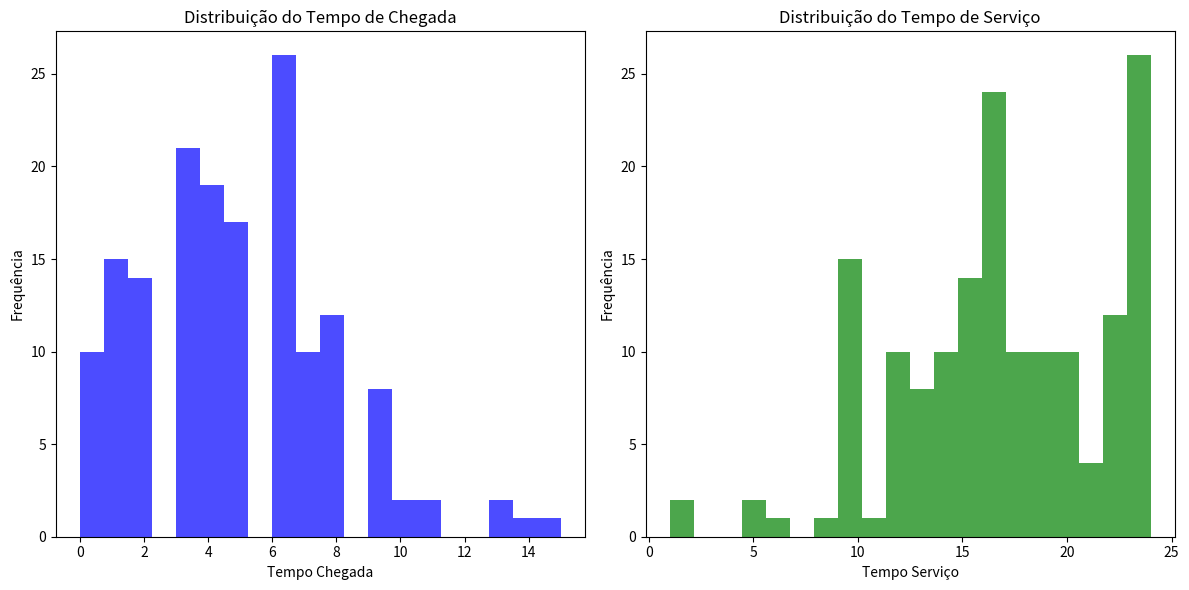
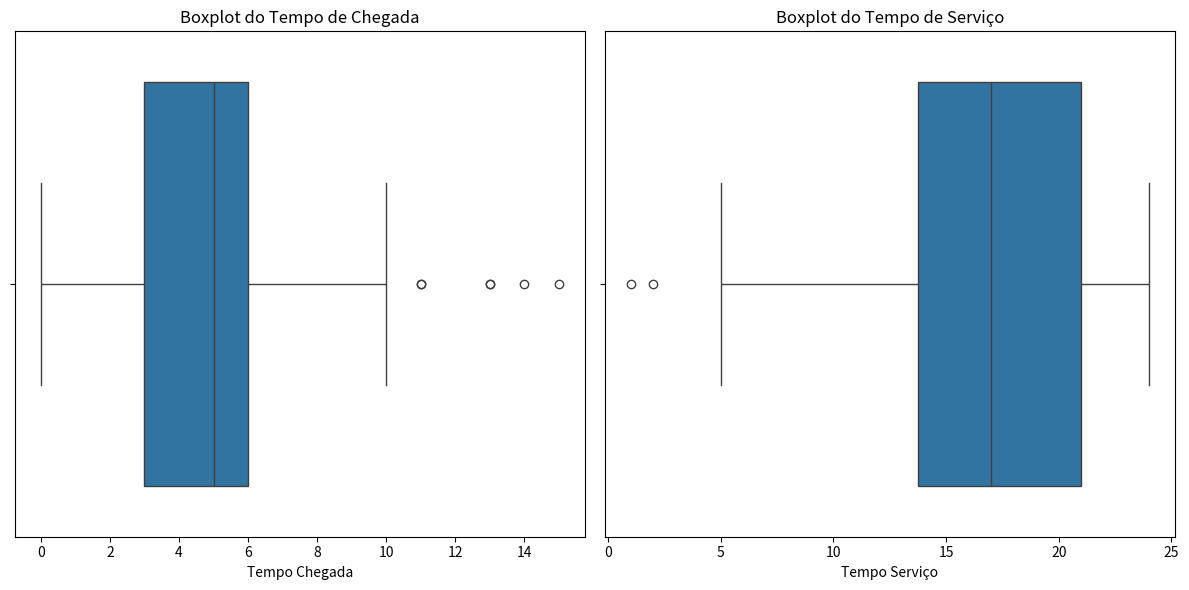

Here is the Python script that generated these plots, in order:
import numpy as np
import pandas as pd
import seaborn as sns
import matplotlib.pyplot as plt

# Dados fornecidos
dados = [
    (3, 17), (6, 16), (9, 16), (3, 20), (6, 16), (4, 11), (1, 12), (3, 20), (14, 23), (6, 14),
    (8, 10), (6, 24), (3, 19), (3, 24), (8, 23), (7, 12), (3, 16), (10, 15), (2, 21), (4, 14),
    (6, 15), (9, 15), (9, 20), (4, 10), (1, 21), (5, 20), (11, 21), (1, 15), (0, 23), (4, 12),
    (2, 22), (3, 22), (4, 23), (13, 16), (6, 18), (0, 15), (7, 10), (3, 16), (8, 16), (1, 24),
    (5, 15), (6, 14), (5, 20), (6, 19), (1, 10), (6, 15), (1, 22), (6, 21), (0, 16), (4, 16),
    (9, 24), (5, 15), (3, 14), (4, 19), (9, 22), (5, 14), (4, 2), (3, 12), (8, 13), (1, 18),
    (4, 16), (6, 17), (7, 24), (3, 22), (2, 23), (4, 20), (3, 24), (2, 17), (8, 19), (3, 14),
    (6, 17), (3, 10), (2, 10), (3, 1), (1, 12), (0, 10), (6, 19), (9, 13), (5, 15), (1, 19),
    (7, 18), (5, 10), (0, 23), (8, 22), (6, 23), (5, 22), (6, 15), (8, 18), (1, 23), (8, 24),
    (2, 10), (4, 10), (4, 5), (2, 6), (2, 8), (3, 13), (3, 5), (15, 14), (5, 24), (0, 18),
    (8, 13), (4, 17), (5, 18), (3, 22), (6, 10), (8, 24), (9, 17), (4, 22), (1, 12), (2, 16),
    (2, 23), (13, 13), (6, 16), (11, 14), (1, 17), (5, 18), (1, 10), (2, 20), (4, 16), (6, 20),
    (6, 10), (8, 24), (6, 15), (5, 13), (0, 10), (5, 14), (7, 19), (6, 12), (5, 12), (9, 17),
    (6, 20), (7, 14), (1, 24), (8, 23), (5, 22), (4, 19), (2, 22), (2, 13), (10, 24), (2, 18),
    (3, 12), (6, 10), (4, 15), (6, 19), (4, 18), (0, 13), (7, 17), (4, 16), (3, 24), (7, 20),
    (0, 12), (5, 24), (7, 15), (7, 22), (5, 16), (1, 18), (6, 19), (3, 23), (6, 15), (0, 23)
]

# Convertendo para DataFrame
df = pd.DataFrame(dados, columns=["Tempo Chegada", "Tempo Serviço"])

# a. Estatísticas descritivas
estatisticas = df.describe()

# b. Análise de Outliers - utilizando o IQR (Interquartile Range)
Q1 = df.quantile(0.25)
Q3 = df.quantile(0.75)
IQR = Q3 - Q1
outliers = ((df < (Q1 - 1.5 * IQR)) | (df > (Q3 + 1.5 * IQR)))

# c. Análise de Correlação
correlacao = df.corr()

# d. Análises Gráficas
# Histograma para ver a distribuição dos tempos
plt.figure(figsize=(12, 6))
plt.subplot(1, 2, 1)
plt.hist(df["Tempo Chegada"], bins=20, color='blue', alpha=0.7)
plt.title("Distribuição do Tempo de Chegada")
plt.xlabel("Tempo Chegada")
plt.ylabel("Frequência")

plt.subplot(1, 2, 2)
plt.hist(df["Tempo Serviço"], bins=20, color='green', alpha=0.7)
plt.title("Distribuição do Tempo de Serviço")
plt.xlabel("Tempo Serviço")
plt.ylabel("Frequência")

plt.tight_layout()
plt.show()

# Boxplot para detectar outliers
plt.figure(figsize=(12, 6))
plt.subplot(1, 2, 1)
sns.boxplot(x=df["Tempo Chegada"])
plt.title("Boxplot do Tempo de Chegada")

plt.subplot(1, 2, 2)
sns.boxplot(x=df["Tempo Serviço"])
plt.title("Boxplot do Tempo de Serviço")

plt.tight_layout()
plt.show()

# e. Principais interpretações
interpretacoes = {
    "Estatísticas Descritivas": estatisticas,
    "Outliers": outliers.sum(),  # Contagem de outliers por coluna
    "Correlação": correlacao,
}

interpretacoes
